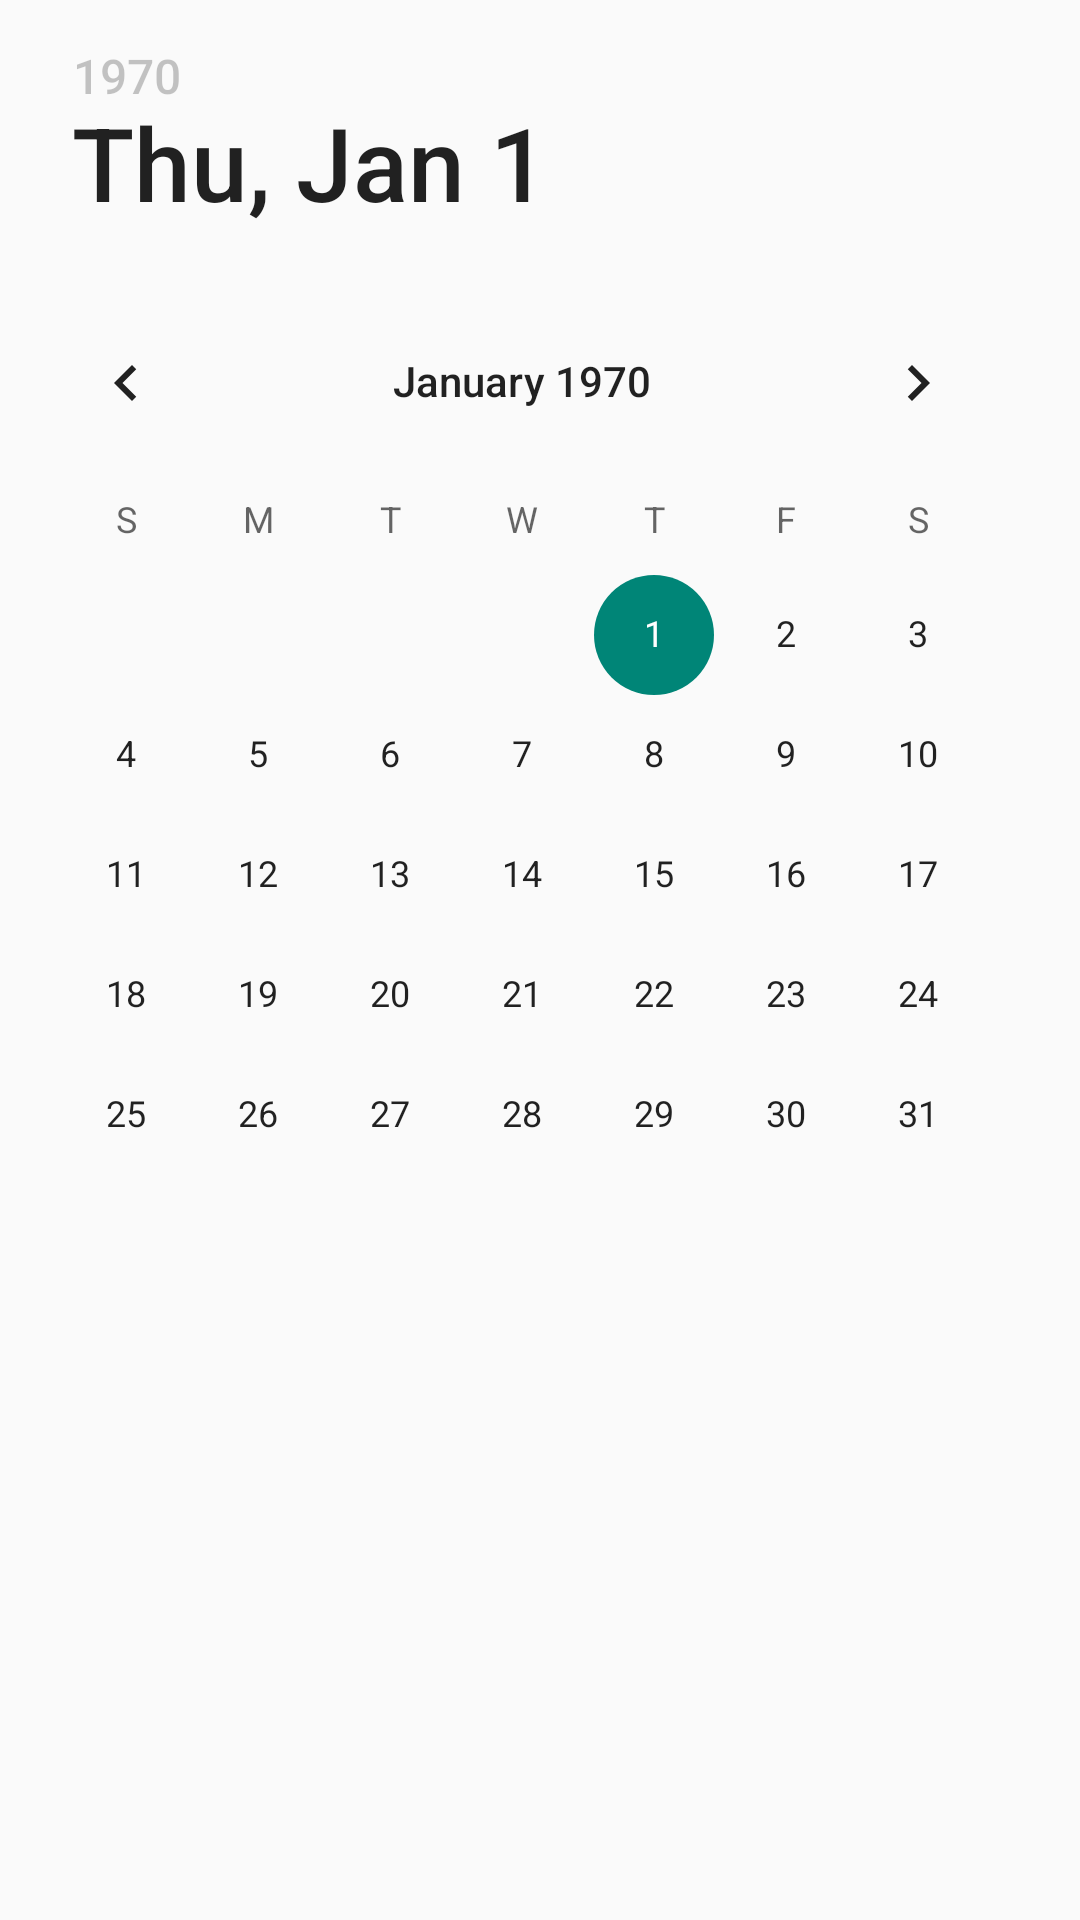

Layout XML and referenced resources for this Android screen:
<!-- AndroidManifest.xml: application theme Theme.QLDC -->
<!-- res/layout/fragment_date.xml -->
<?xml version="1.0" encoding="utf-8"?>
<androidx.constraintlayout.widget.ConstraintLayout
    xmlns:android="http://schemas.android.com/apk/res/android"
    xmlns:app="http://schemas.android.com/apk/res-auto"
    xmlns:tools="http://schemas.android.com/tools"
    android:layout_width="match_parent"
    android:layout_height="match_parent">

    <DatePicker
        android:id="@+id/datePicker"
        android:layout_width="415dp"
        android:layout_height="465dp"
        android:datePickerMode="calendar"
        android:headerBackground="?android:attr/colorBackground"
        android:headerDayOfMonthTextAppearance="@style/TextAppearance.AppCompat.Large"
        android:headerMonthTextAppearance="@style/TextAppearance.AppCompat.Large"
        android:headerYearTextAppearance="@style/TextAppearance.AppCompat.Large"
        app:layout_constraintBottom_toBottomOf="parent"
        app:layout_constraintEnd_toEndOf="parent"
        app:layout_constraintHorizontal_bias="0.0"
        app:layout_constraintStart_toStartOf="parent"
        app:layout_constraintTop_toTopOf="parent"
        app:layout_constraintVertical_bias="0.0" />
</androidx.constraintlayout.widget.ConstraintLayout>
<!-- resources referenced by this layout -->
<resources>
  <style name="Theme.QLDC" parent="Theme.AppCompat.DayNight.DarkActionBar">
          
          <item name="colorPrimary">@color/purple_500</item>
          <item name="colorPrimaryVariant">@color/purple_700</item>
          <item name="colorOnPrimary">@color/white</item>
          
          <item name="colorSecondary">@color/teal_200</item>
          <item name="colorSecondaryVariant">@color/teal_700</item>
          <item name="colorOnSecondary">@color/black</item>
          
          <item name="android:statusBarColor" tools:targetApi="l">?attr/colorPrimaryVariant</item>
          
      </style>
  <color name="purple_500">#FF6200EE</color>
  <color name="purple_700">#FF3700B3</color>
  <color name="white">#FFFFFFFF</color>
  <color name="teal_200">#FF03DAC5</color>
  <color name="teal_700">#FF018786</color>
  <color name="black">#FF000000</color>
</resources>
